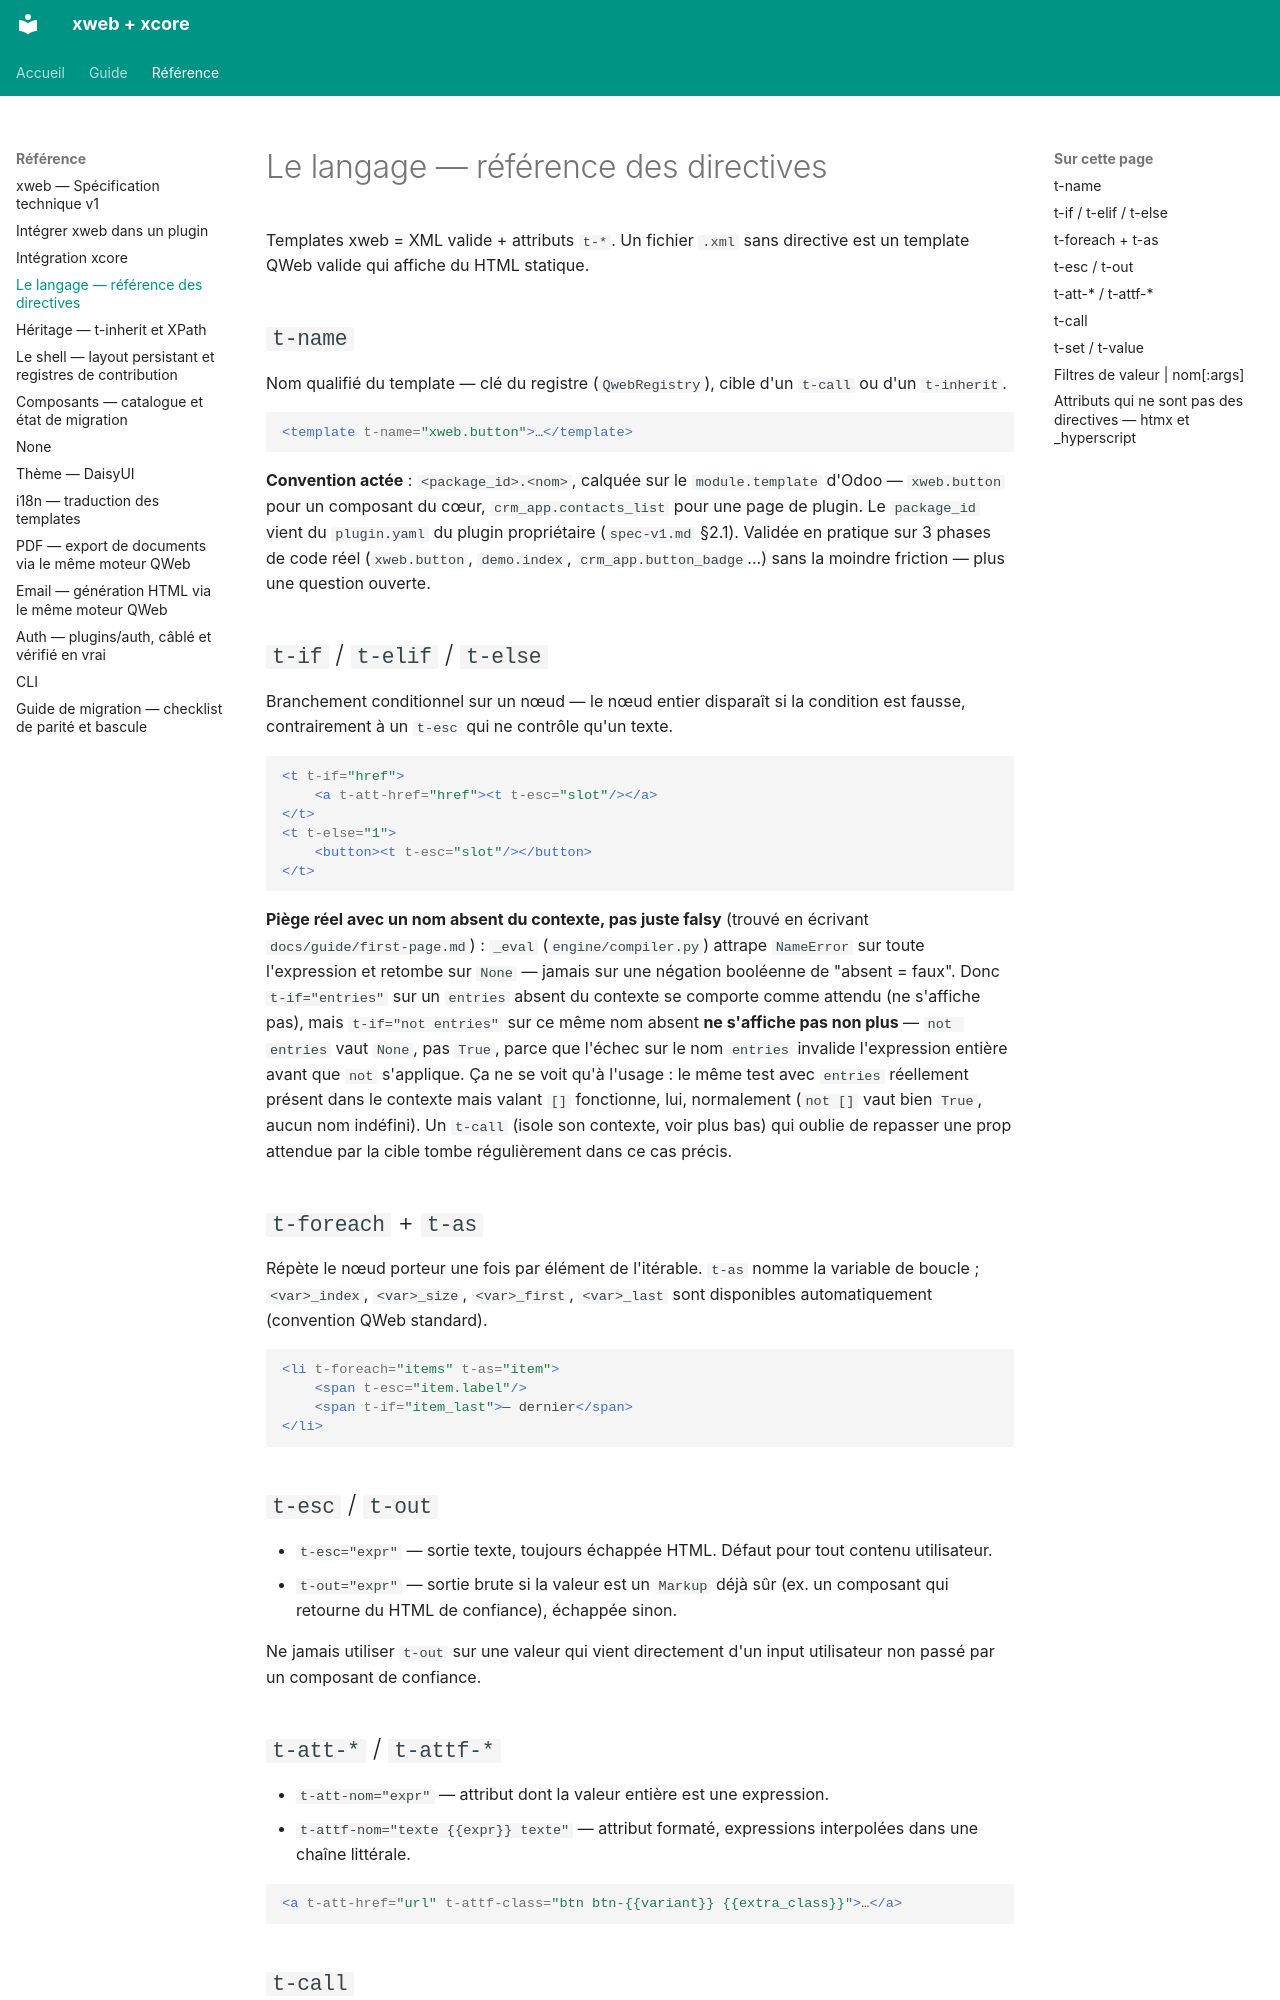

repository: traoreera/xweb · page: language/index.html · generator: mkdocs

# Le langage — référence des directives

Templates xweb = XML valide + attributs `t-*`. Un fichier `.xml` sans directive est un template QWeb valide qui affiche du HTML statique.

## `t-name`

Nom qualifié du template — clé du registre (`QwebRegistry`), cible d'un `t-call` ou d'un `t-inherit`.

```xml
<template t-name="xweb.button">…</template>
```

**Convention actée** : `<package_id>.<nom>`, calquée sur le `module.template` d'Odoo — `xweb.button` pour un composant du cœur, `crm_app.contacts_list` pour une page de plugin. Le `package_id` vient du `plugin.yaml` du plugin propriétaire (`spec-v1.md` §2.1). Validée en pratique sur 3 phases de code réel (`xweb.button`, `demo.index`, `crm_app.button_badge`...) sans la moindre friction — plus une question ouverte.

## `t-if` / `t-elif` / `t-else`

Branchement conditionnel sur un nœud — le nœud entier disparaît si la condition est fausse, contrairement à un `t-esc` qui ne contrôle qu'un texte.

```xml
<t t-if="href">
    <a t-att-href="href"><t t-esc="slot"/></a>
</t>
<t t-else="1">
    <button><t t-esc="slot"/></button>
</t>
```

**Piège réel avec un nom absent du contexte, pas juste falsy** (trouvé en écrivant `docs/guide/first-page.md`) : `_eval` (`engine/compiler.py`) attrape `NameError` sur toute l'expression et retombe sur `None` — jamais sur une négation booléenne de "absent = faux". Donc `t-if="entries"` sur un `entries` absent du contexte se comporte comme attendu (ne s'affiche pas), mais `t-if="not entries"` sur ce même nom absent **ne s'affiche pas non plus** — `not entries` vaut `None`, pas `True`, parce que l'échec sur le nom `entries` invalide l'expression entière avant que `not` s'applique. Ça ne se voit qu'à l'usage : le même test avec `entries` réellement présent dans le contexte mais valant `[]` fonctionne, lui, normalement (`not []` vaut bien `True`, aucun nom indéfini). Un `t-call` (isole son contexte, voir plus bas) qui oublie de repasser une prop attendue par la cible tombe régulièrement dans ce cas précis.

## `t-foreach` + `t-as`

Répète le nœud porteur une fois par élément de l'itérable. `t-as` nomme la variable de boucle ; `<var>_index`, `<var>_size`, `<var>_first`, `<var>_last` sont disponibles automatiquement (convention QWeb standard).

```xml
<li t-foreach="items" t-as="item">
    <span t-esc="item.label"/>
    <span t-if="item_last">— dernier</span>
</li>
```

## `t-esc` / `t-out`

- `t-esc="expr"` — sortie texte, toujours échappée HTML. Défaut pour tout contenu utilisateur.
- `t-out="expr"` — sortie brute si la valeur est un `Markup` déjà sûr (ex. un composant qui retourne du HTML de confiance), échappée sinon.

Ne jamais utiliser `t-out` sur une valeur qui vient directement d'un input utilisateur non passé par un composant de confiance.

## `t-att-*` / `t-attf-*`

- `t-att-nom="expr"` — attribut dont la valeur entière est une expression.
- `t-attf-nom="texte {{expr}} texte"` — attribut formaté, expressions interpolées dans une chaîne littérale.

```xml
<a t-att-href="url" t-attf-class="btn btn-{{variant}} {{extra_class}}">…</a>
```

## `t-call`

Inclusion d'un autre template par son `t-name`. Remplace `{% component %}`/`<component.x>` de microframe — un seul mécanisme d'inclusion, pas une syntaxe séparée pour les « composants ».

```xml
<t t-call="xweb.card">
    <t t-set="title">Contacts récents</t>
    <t t-call="xweb.button" variant="primary">Nouveau</t>
</t>
```
